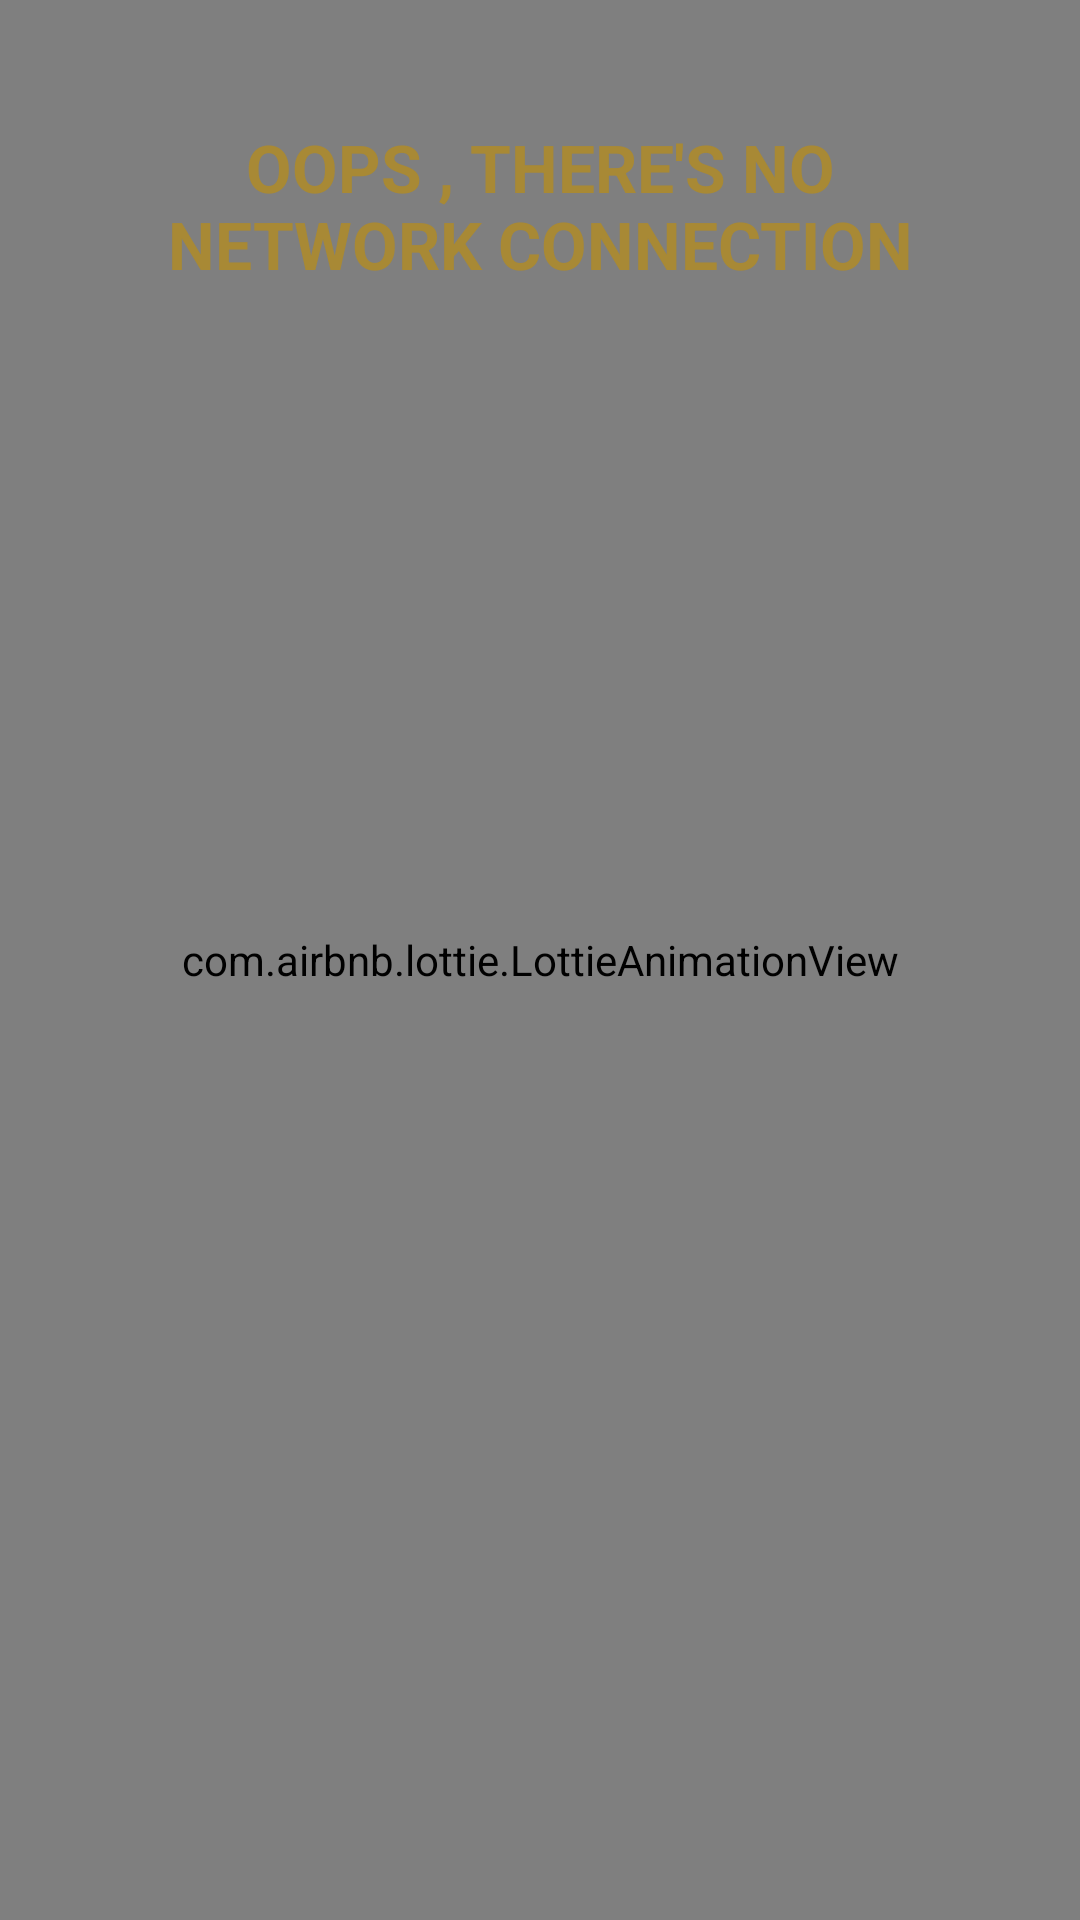

Android layout source for this screen:
<!-- AndroidManifest.xml: application theme AppTheme -->
<!-- res/layout/layout_no_connection.xml -->
<?xml version="1.0" encoding="utf-8"?>
<RelativeLayout xmlns:android="http://schemas.android.com/apk/res/android"
    android:layout_width="match_parent"
    android:layout_height="match_parent"
    android:id="@+id/cookie"
    xmlns:card_view="http://schemas.android.com/tools"
    android:background="@drawable/gradient_no_connection_background"
    xmlns:app="http://schemas.android.com/apk/res-auto">

    <ImageView
        android:id="@+id/iv_no_connection_close"
        android:layout_width="@dimen/dp75w"
        android:layout_height="@dimen/dp75h"
        android:padding="@dimen/dp16w"
        android:src="@drawable/ic_close_white"
        android:layout_alignParentEnd="true"/>


    <com.airbnb.lottie.LottieAnimationView
        android:id="@+id/lotti_no_connection_image"
        android:layout_width="match_parent"
        android:layout_height="match_parent"
        android:scaleType="centerCrop"
        android:layout_alignParentBottom="true"
        app:lottie_rawRes="@raw/no_connection_animation"
        app:lottie_loop="true"
        app:lottie_autoPlay="true" />


    <TextView
        android:id="@+id/tv_no_connection_title"
        android:layout_width="match_parent"
        android:layout_height="wrap_content"
        android:text="@string/error_no_connection"
        android:layout_gravity="center"
        android:gravity="center"
        android:padding="@dimen/dp32w"
        android:textAllCaps="true"
        android:textAppearance="@style/TextAppearance.AppCompat.Large"
        android:textColor="@color/colorGold"
        android:textStyle="bold"/>



</RelativeLayout>
<!-- resources referenced by this layout -->
<resources>
  <color name="colorGold">#a88935</color>
  <dimen name="dp16w">20.5dp</dimen>
  <dimen name="dp32w">41dp</dimen>
  <dimen name="dp75h">96.91dp</dimen>
  <dimen name="dp75w">96.09dp</dimen>
  <!-- drawable gradient_no_connection_background (drawable) -->
  <?xml version="1.0" encoding="UTF-8"?>
  <selector xmlns:android="http://schemas.android.com/apk/res/android">
      <item>
          <shape>
              <gradient
                  android:startColor="#363959"
                  android:endColor="#0F1126"
                  android:angle="45"/>
          </shape>
      </item>
  </selector>
  <string name="error_no_connection">Oops , there\'s no Network connection</string>
  <style name="AppTheme" parent="Theme.AppCompat.Light.DarkActionBar">
          
          <item name="colorPrimary">@color/colorPrimary</item>
          <item name="colorPrimaryDark">@color/colorAccent</item>
          <item name="colorAccent">@color/colorAccent</item>
      </style>
  <color name="colorPrimary">#3a1d33</color>
  <color name="colorAccent">#151a2d</color>
</resources>
